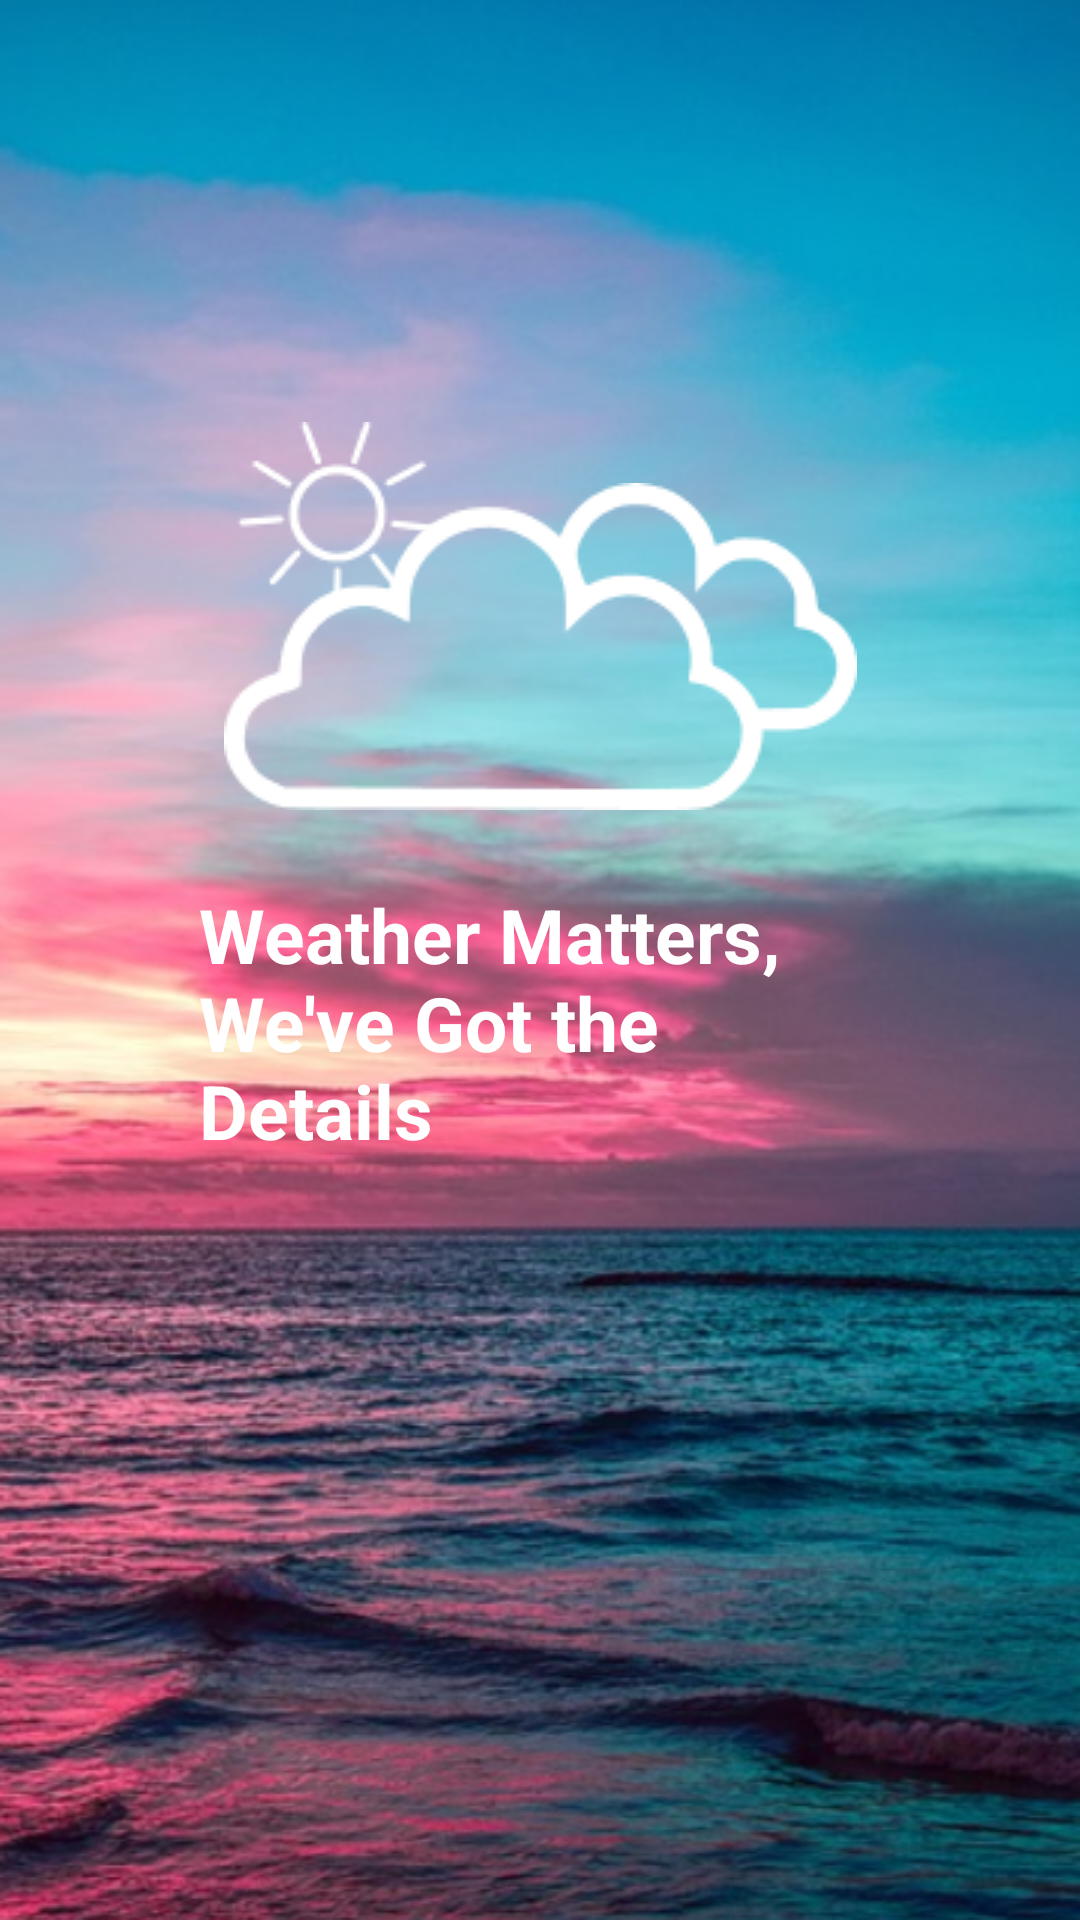

Android layout source for this screen:
<!-- AndroidManifest.xml: application theme Theme.WEATHERAPP -->
<!-- res/layout/activity_splash.xml -->
<?xml version="1.0" encoding="utf-8"?>
<androidx.constraintlayout.widget.ConstraintLayout xmlns:android="http://schemas.android.com/apk/res/android"
    xmlns:app="http://schemas.android.com/apk/res-auto"
    xmlns:tools="http://schemas.android.com/tools"
    android:id="@+id/main"
    android:layout_width="match_parent"
    android:layout_height="match_parent"
    tools:context=".SplashActivity"
    android:background="@drawable/spbg">

    <ImageView
        android:id="@+id/imageView9"
        android:layout_width="wrap_content"
        android:layout_height="wrap_content"
        app:layout_constraintBottom_toBottomOf="parent"
        app:layout_constraintEnd_toEndOf="parent"
        app:layout_constraintHorizontal_bias="0.269"
        app:layout_constraintStart_toStartOf="parent"
        app:layout_constraintTop_toTopOf="parent"
        app:layout_constraintVertical_bias="0.244"
        app:srcCompat="@drawable/whitesunny" />

    <ImageView
        android:id="@+id/imageView11"
        android:layout_width="wrap_content"
        android:layout_height="wrap_content"
        app:layout_constraintBottom_toBottomOf="parent"
        app:layout_constraintEnd_toEndOf="parent"
        app:layout_constraintStart_toStartOf="parent"
        app:layout_constraintTop_toTopOf="parent"
        app:layout_constraintVertical_bias="0.303"
        app:srcCompat="@drawable/cloudimp" />

    <TextView
        android:id="@+id/textView5"
        android:layout_width="233dp"
        android:layout_height="88dp"
        android:text="Weather Matters,
We've Got the Details"
        app:layout_constraintBottom_toBottomOf="parent"
        app:layout_constraintEnd_toEndOf="parent"
        app:layout_constraintHorizontal_bias="0.522"
        app:layout_constraintStart_toStartOf="parent"
        app:layout_constraintTop_toTopOf="parent"
        app:layout_constraintVertical_bias="0.534"
        android:textColor="#FFFF"
        android:textSize="25dp"
        android:textStyle="bold"/>


</androidx.constraintlayout.widget.ConstraintLayout>
<!-- resources referenced by this layout -->
<resources>
  <!-- drawable cloudimp: png bitmap (drawable, 3029 bytes) -->
  <!-- drawable spbg: png bitmap (drawable, 488678 bytes) -->
  <!-- drawable whitesunny: png bitmap (drawable, 1287 bytes) -->
  <style name="Theme.WEATHERAPP" parent="Base.Theme.WEATHERAPP" />
  <style name="Base.Theme.WEATHERAPP" parent="Theme.Material3.DayNight.NoActionBar">
          
          
      </style>
</resources>
